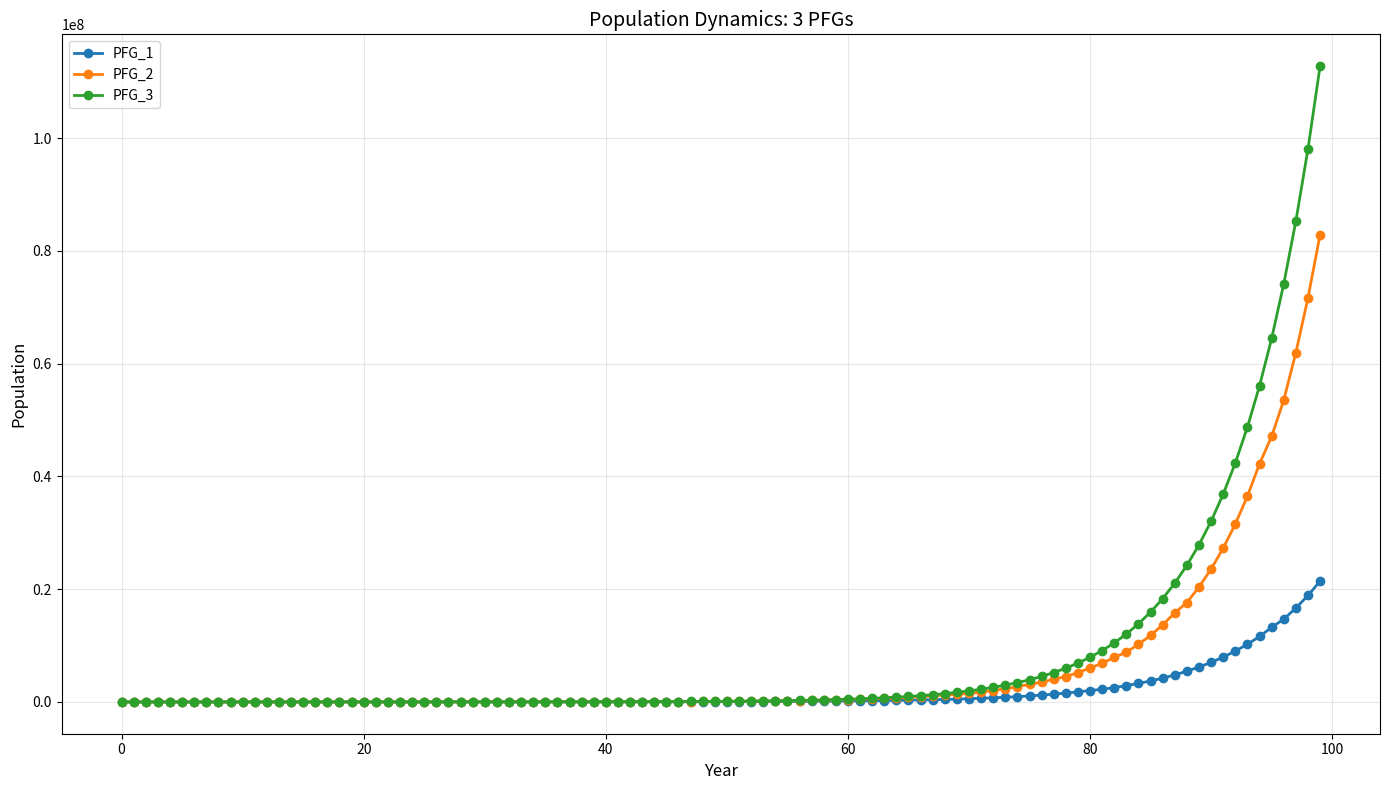
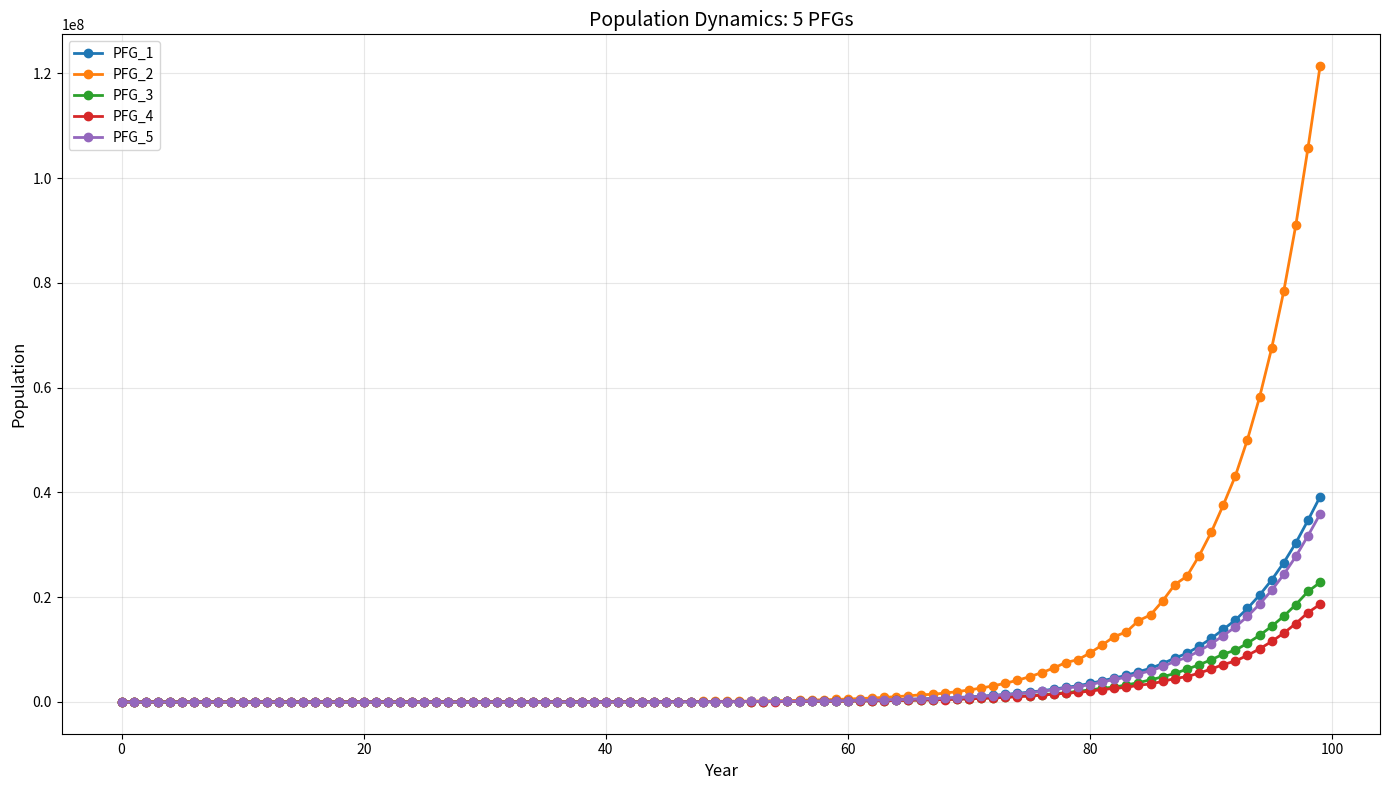
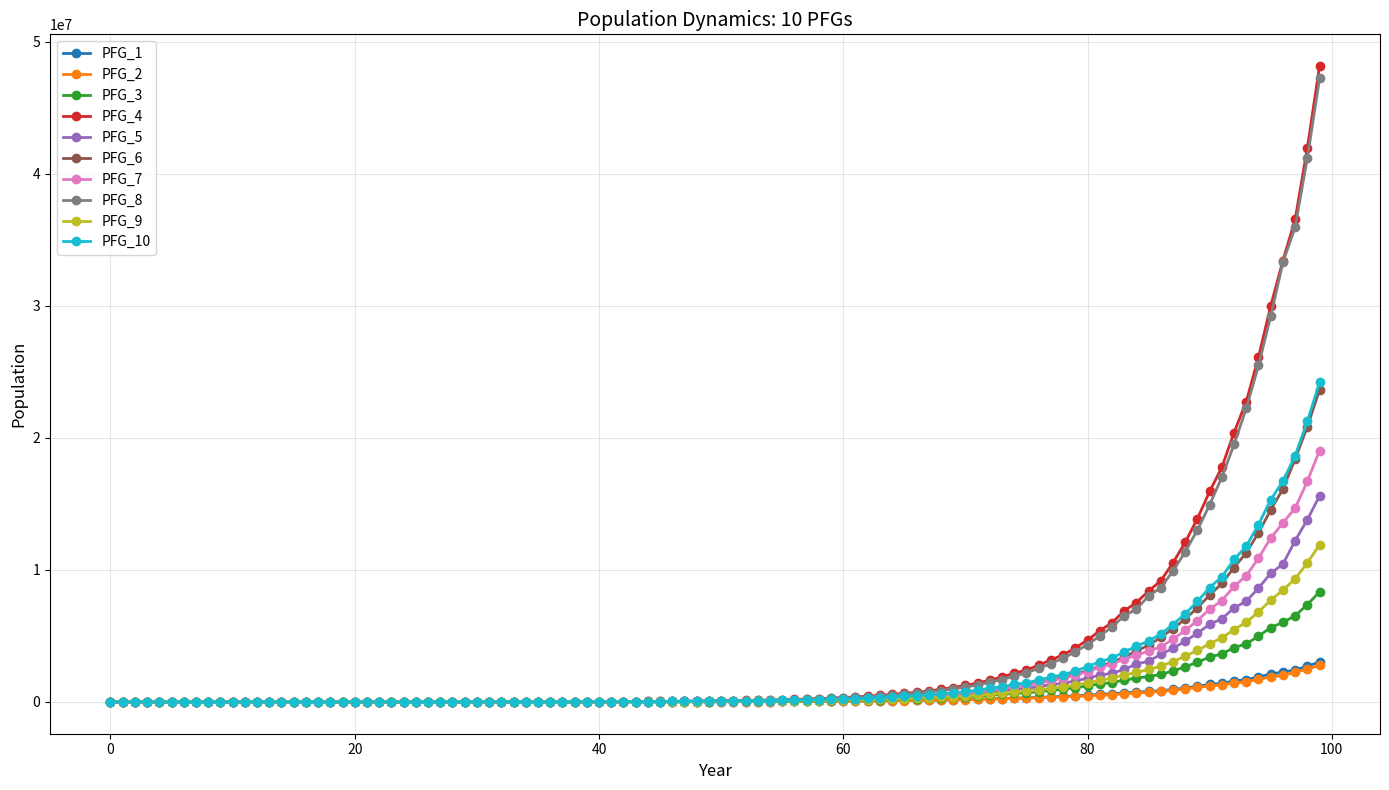

The matplotlib source for these figures, in order:
import random
import matplotlib.pyplot as plt

class PlantFunctionalGroup:
    def __init__(self, name, drought_resistance, growth_rate, reproductive_strategy):
        self.name = name
        self.drought_resistance = drought_resistance  # Scale of 1-10
        self.growth_rate = growth_rate  # Scale of 1-10
        self.reproductive_strategy = reproductive_strategy  # 'annual' or 'perennial'
        self.population = 100  # Initial population

    def __repr__(self):
        return f"{self.name}(Drought Resistance: {self.drought_resistance}, Growth Rate: {self.growth_rate}, Reproductive Strategy: {self.reproductive_strategy}, Population: {self.population})"

    def calculate_fitness(self, weather):
        """Calculate fitness modifier based on weather and traits"""
        fitness = 1.0  # Base fitness
        
        if weather == 'drought':
            # Drought resistance helps during droughts
            fitness *= 0.5 + (self.drought_resistance / 20.0)  # Range: 0.5 to 1.0
        elif weather == 'flood':
            # High growth rate helps during floods
            fitness *= 0.5 + (self.growth_rate / 20.0)  # Range: 0.5 to 1.0
        else:  # normal
            # Normal conditions favor high growth rate
            fitness *= 0.8 + (self.growth_rate / 50.0)  # Range: 0.8 to 1.0
        
        # Perennials are more stable, annuals can grow faster
        if self.reproductive_strategy == 'perennial':
            fitness *= 1.1  # Slight advantage
        
        return fitness

    def update_population(self, weather, total_population):
        """Update population based on weather and competition"""
        fitness = self.calculate_fitness(weather)
        
        # Growth/decline based on fitness and competition
        growth_factor = 0.95 + (fitness * 0.2)  # Range: 0.95 to 1.15
        self.population = int(self.population * growth_factor)
        
        # Ensure population doesn't go below 0
        self.population = max(0, self.population)


def generate_random_pfgs(num_pfgs, initial_population=100):
    """Generate random PFGs with specified initial population"""
    pfgs = []
    for i in range(num_pfgs):
        name = f"PFG_{i+1}"
        drought_resistance = random.randint(1, 10)
        growth_rate = random.randint(1, 10)
        reproductive_strategy = random.choice(['annual', 'perennial'])
        pfg = PlantFunctionalGroup(name, drought_resistance, growth_rate, reproductive_strategy)
        pfg.population = initial_population
        pfgs.append(pfg)
    return pfgs


def simulate_weather_cycles(num_cycles, irregular_probability=0.3):
    """Simulate weather cycles with potential for irregular patterns"""
    weather_data = []
    for _ in range(num_cycles):
        if random.random() < irregular_probability:
            # Irregular weather
            weather_pattern = random.choice(['flood', 'drought', 'severe_drought'])
        else:
            # Normal weather
            weather_pattern = 'normal'
        weather_data.append(weather_pattern)
    return weather_data


def run_simulation(num_pfgs, num_years, initial_population=100, irregular_probability=0.3):
    """Run the full simulation and track populations over time"""
    pfgs = generate_random_pfgs(num_pfgs, initial_population)
    weather_data = simulate_weather_cycles(num_years, irregular_probability)
    
    # Track population history
    population_history = {pfg.name: [] for pfg in pfgs}
    weather_history = []
    
    print(f"\n{'='*80}")
    print(f"SIMULATION: {num_pfgs} PFGs over {num_years} years")
    print(f"{'='*80}")
    print(f"\nInitial PFGs:")
    for pfg in pfgs:
        print(f"  {pfg}")
    
    # Run simulation for each year
    for year, weather in enumerate(weather_data):
        weather_history.append(weather)
        
        # Update each PFG's population based on weather
        for pfg in pfgs:
            pfg.update_population(weather, sum(p.population for p in pfgs))
            population_history[pfg.name].append(pfg.population)
        
        # Print yearly summary every 10 years or at the end
        if (year + 1) % max(1, num_years // 10) == 0 or year == num_years - 1:
            print(f"\nYear {year + 1} (Weather: {weather}):")
            for pfg in pfgs:
                print(f"  {pfg.name}: {pfg.population} individuals")
    
    return pfgs, population_history, weather_data


def plot_population_dynamics(population_history, pfg_names, title="PFG Population Dynamics Over Time"):
    """Plot the population dynamics of all PFGs"""
    plt.figure(figsize=(14, 8))
    
    for pfg_name in pfg_names:
        plt.plot(population_history[pfg_name], marker='o', label=pfg_name, linewidth=2)
    
    plt.xlabel('Year', fontsize=12)
    plt.ylabel('Population', fontsize=12)
    plt.title(title, fontsize=14)
    plt.legend(loc='best', fontsize=10)
    plt.grid(True, alpha=0.3)
    plt.tight_layout()
    plt.show()


# Example usage
if __name__ == '__main__':
    # Experiment with different diversity levels
    diversity_levels = [3, 5, 10]
    
    for num_pfgs in diversity_levels:
        pfgs, population_history, weather_data = run_simulation(
            num_pfgs=num_pfgs,
            num_years=100,
            initial_population=100,
            irregular_probability=0.3
        )
        
        # Plot results
        pfg_names = [pfg.name for pfg in pfgs]
        plot_population_dynamics(population_history, pfg_names, 
                                 title=f"Population Dynamics: {num_pfgs} PFGs")
        
        # Print final summary
        print(f"\n{'='*80}")
        print(f"FINAL SUMMARY ({num_pfgs} PFGs):")
        print(f"{'='*80}")
        for pfg in pfgs:
            final_pop = population_history[pfg.name][-1]
            avg_pop = sum(population_history[pfg.name]) / len(population_history[pfg.name])
            print(f"{pfg.name}: Final Population = {final_pop}, Average = {avg_pop:.1f}")
        print()